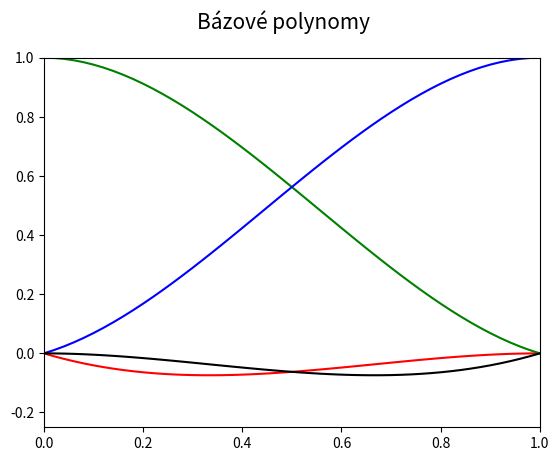

Source code (Python):
"""Bázové polynomy Catmul-Romovy spline."""

import numpy as np
import matplotlib.pyplot as plt

# hodnoty parametru t
t = np.arange(0, 1.05, 0.02)

# koeficient Catmul-Romovy spline
tau = 0.5

# bázové polynomy
Q = [-tau*t + 2*tau*t**2 - tau*t**3,
     1+(tau-3)*t**2+(2-tau)*t**3,
     tau*t + (3-2*tau)*t**2 + (tau-2)*t**3,
     -tau*t**2+tau*t**3]

# rozměry grafu při uložení: 640x480 pixelů
fig, ax = plt.subplots(1, figsize=(6.4, 4.8))

# titulek grafu
fig.suptitle('Bázové polynomy', fontsize=15)

# určení rozsahů na obou souřadných osách
ax.set_xlim(0, 1)
ax.set_ylim(-0.25, 1)

# bázové polynomy
ax.plot(t, Q[0], 'r-')
ax.plot(t, Q[1], 'g-')
ax.plot(t, Q[2], 'b-')
ax.plot(t, Q[3], 'k-')

# uložení grafu do rastrového obrázku
plt.savefig("catmul-rom_basis.png")

# zobrazení grafu
plt.show()
